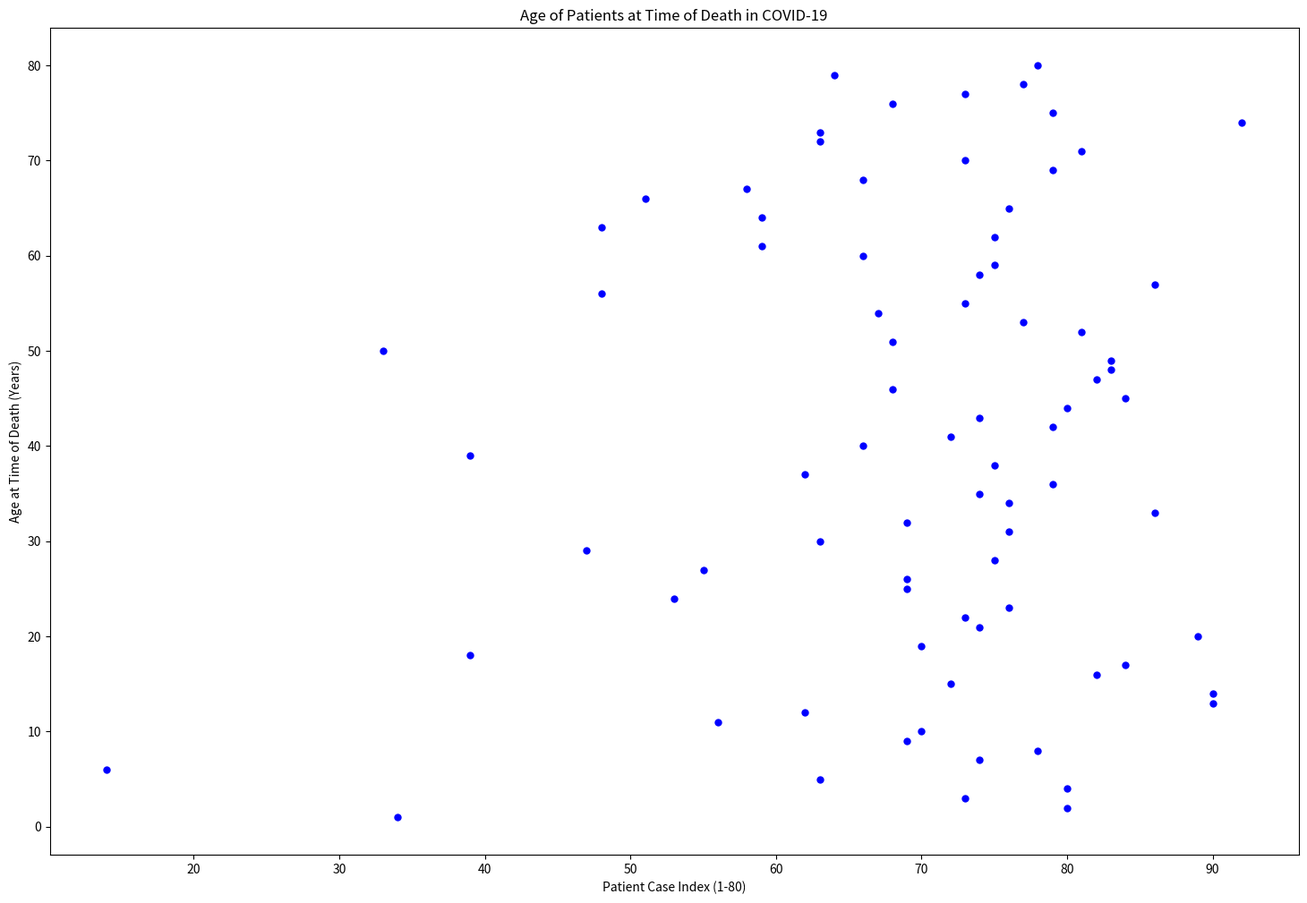

Here is the Python script that generated this plot:
# Create a scatter chart displaying the age of patient at the time of death in covid 19.
import matplotlib.pyplot as plt

patient_death = [
    34, 80, 73, 80, 63, 14, 74, 78, 69, 70, 56, 62, 90, 90, 72, 82, 84, 39, 70, 89, 
    74, 73, 76, 53, 69, 69, 55, 75, 47, 63, 76, 69, 86, 76, 74, 79, 62, 75, 39, 66, 
    72, 79, 74, 80, 84, 68, 82, 83, 83, 33, 68, 81, 77, 67, 73, 48, 86, 74, 75, 66, 
    59, 75, 48, 59, 76, 51, 58, 66, 79, 73, 81, 63, 63, 92, 79, 68, 73, 77, 64, 78
]
patient_index = list(range(1, len(patient_death) + 1))
print(len(patient_death))

plt.figure(figsize=(18,12))
matches = list(range(1,len(patient_death)+1))
plt.scatter(patient_death,patient_index,s=25,c='blue',label='Sachin Runs in Odi')
plt.xlabel('Patient Case Index (1-80)')
plt.ylabel('Age at Time of Death (Years)')
plt.title('Age of Patients at Time of Death in COVID-19')
plt.show()
